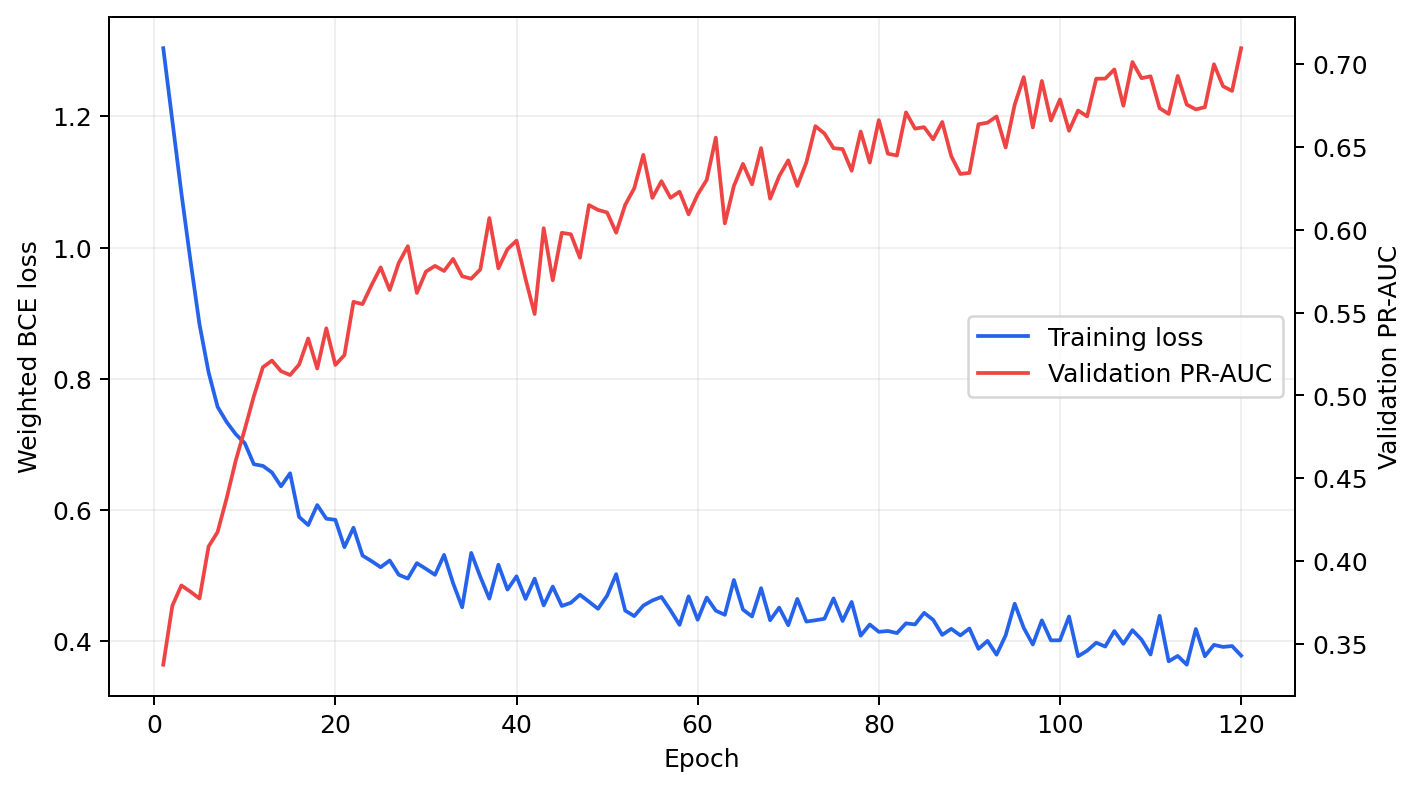

Values plotted in this chart, from the file beside it:
epoch, train_loss, val_pr_auc
1.0, 1.304, 0.3375
2.0, 1.193, 0.373
3.0, 1.083, 0.3853
4.0, 0.9803, 0.3815
5.0, 0.8829, 0.3774
6.0, 0.81, 0.4087
7.0, 0.757, 0.4176
8.0, 0.7339, 0.438
9.0, 0.7154, 0.4606
10.0, 0.7016, 0.4796
11.0, 0.6696, 0.4995
12.0, 0.667, 0.517
13.0, 0.657, 0.521
14.0, 0.6359, 0.5147
15.0, 0.6557, 0.5123
16.0, 0.5891, 0.5186
17.0, 0.5768, 0.5344
18.0, 0.6073, 0.5163
19.0, 0.5865, 0.5405
20.0, 0.5848, 0.5184
21.0, 0.5431, 0.5243
22.0, 0.5727, 0.5565
23.0, 0.5303, 0.5551
24.0, 0.5217, 0.5666
25.0, 0.5125, 0.5773
26.0, 0.5228, 0.5636
27.0, 0.501, 0.58
28.0, 0.4953, 0.5901
29.0, 0.5187, 0.5619
30.0, 0.51, 0.5747
31.0, 0.5009, 0.5782
32.0, 0.5312, 0.5751
33.0, 0.488, 0.5824
34.0, 0.4514, 0.5719
35.0, 0.5343, 0.5704
36.0, 0.498, 0.576
37.0, 0.4645, 0.607
38.0, 0.5163, 0.5767
39.0, 0.4784, 0.5883
40.0, 0.4986, 0.5934
41.0, 0.4641, 0.5703
42.0, 0.495, 0.5491
43.0, 0.4543, 0.6009
44.0, 0.4829, 0.5695
45.0, 0.4534, 0.5982
46.0, 0.4583, 0.5973
47.0, 0.4705, 0.5831
48.0, 0.4599, 0.6149
49.0, 0.4491, 0.612
50.0, 0.469, 0.6104
51.0, 0.5019, 0.5982
52.0, 0.4463, 0.615
53.0, 0.438, 0.6251
54.0, 0.454, 0.6452
55.0, 0.4618, 0.6192
56.0, 0.4672, 0.6293
57.0, 0.4468, 0.6193
58.0, 0.4246, 0.623
59.0, 0.4681, 0.6093
60.0, 0.4325, 0.6213
... 60 more rows
